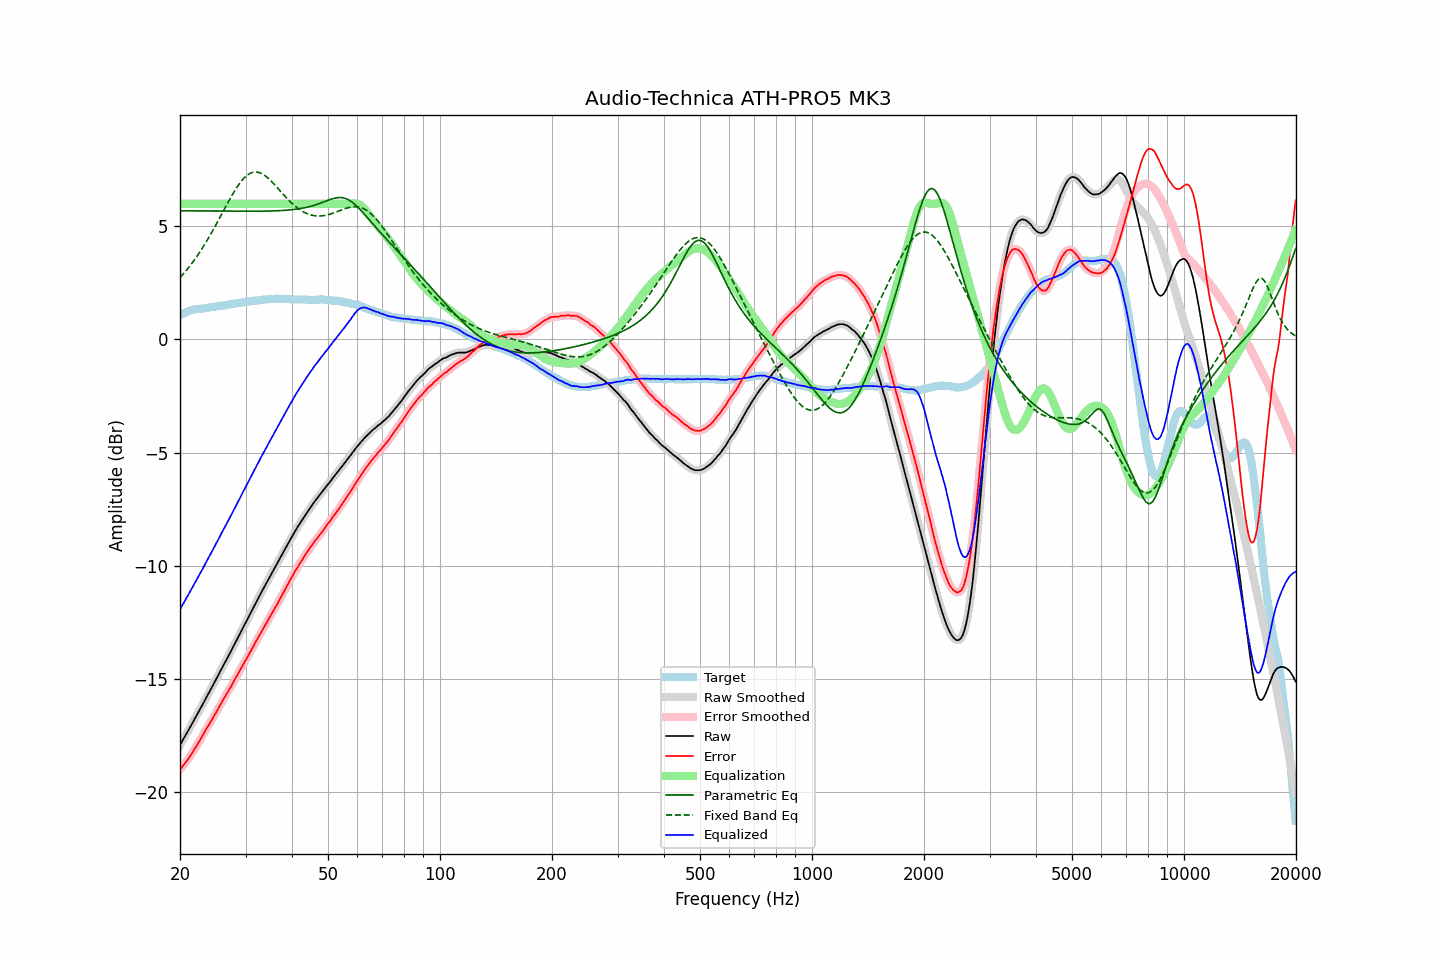

Values plotted in this chart, from the file beside it:
frequency, raw, error, smoothed, error_smoothed, equalization, parametric_eq, fixed_band_eq, equalized_raw, equalized_smoothed, target
20.00, -17.93, -19.01, -17.93, -19.01, 6.00, 5.69, 2.74, -11.93, -11.93, 1.08
20.20, -17.81, -18.93, -17.81, -18.92, 6.00, 5.69, 2.82, -11.81, -11.81, 1.12
20.40, -17.68, -18.84, -17.68, -18.84, 6.00, 5.69, 2.89, -11.68, -11.68, 1.16
20.61, -17.56, -18.74, -17.56, -18.74, 6.00, 5.69, 2.98, -11.56, -11.56, 1.18
20.81, -17.43, -18.65, -17.43, -18.65, 6.00, 5.69, 3.06, -11.43, -11.43, 1.22
21.02, -17.31, -18.57, -17.31, -18.56, 6.00, 5.69, 3.15, -11.31, -11.31, 1.26
21.23, -17.18, -18.46, -17.18, -18.46, 6.00, 5.69, 3.24, -11.18, -11.18, 1.28
21.44, -17.05, -18.35, -17.05, -18.35, 6.00, 5.69, 3.33, -11.05, -11.05, 1.30
21.66, -16.92, -18.24, -16.92, -18.23, 6.00, 5.69, 3.43, -10.92, -10.92, 1.32
21.87, -16.79, -18.11, -16.79, -18.12, 6.00, 5.69, 3.52, -10.79, -10.79, 1.33
22.09, -16.67, -18.01, -16.67, -18.01, 6.00, 5.69, 3.62, -10.67, -10.67, 1.34
22.31, -16.54, -17.89, -16.54, -17.89, 6.00, 5.68, 3.73, -10.54, -10.54, 1.35
22.54, -16.41, -17.77, -16.41, -17.77, 6.00, 5.68, 3.83, -10.41, -10.41, 1.35
22.76, -16.28, -17.64, -16.28, -17.64, 6.00, 5.68, 3.94, -10.28, -10.28, 1.36
22.99, -16.15, -17.51, -16.15, -17.52, 6.00, 5.68, 4.05, -10.15, -10.15, 1.36
23.22, -16.02, -17.39, -16.02, -17.39, 6.00, 5.68, 4.17, -10.02, -10.02, 1.37
23.45, -15.88, -17.26, -15.88, -17.27, 6.00, 5.68, 4.28, -9.88, -9.88, 1.38
23.69, -15.75, -17.14, -15.75, -17.15, 6.00, 5.68, 4.40, -9.75, -9.75, 1.39
23.92, -15.62, -17.03, -15.62, -17.03, 6.00, 5.68, 4.52, -9.62, -9.62, 1.41
24.16, -15.49, -16.92, -15.49, -16.91, 6.00, 5.68, 4.64, -9.49, -9.49, 1.43
24.40, -15.36, -16.80, -15.36, -16.79, 6.00, 5.68, 4.77, -9.36, -9.36, 1.44
24.65, -15.22, -16.66, -15.22, -16.67, 6.00, 5.68, 4.90, -9.22, -9.22, 1.44
24.89, -15.09, -16.55, -15.09, -16.54, 6.00, 5.68, 5.03, -9.09, -9.09, 1.46
25.14, -14.95, -16.42, -14.95, -16.42, 6.00, 5.68, 5.16, -8.95, -8.95, 1.47
25.39, -14.82, -16.30, -14.82, -16.30, 6.00, 5.68, 5.29, -8.82, -8.82, 1.48
25.65, -14.68, -16.17, -14.68, -16.17, 6.00, 5.68, 5.42, -8.68, -8.68, 1.49
25.91, -14.55, -16.05, -14.55, -16.04, 6.00, 5.68, 5.55, -8.55, -8.55, 1.50
26.16, -14.41, -15.91, -14.41, -15.92, 6.00, 5.68, 5.69, -8.41, -8.41, 1.51
26.43, -14.28, -15.80, -14.28, -15.80, 6.00, 5.68, 5.82, -8.28, -8.28, 1.51
26.69, -14.15, -15.68, -14.15, -15.68, 6.00, 5.68, 5.95, -8.15, -8.15, 1.53
26.96, -14.01, -15.56, -14.02, -15.56, 6.00, 5.68, 6.08, -8.01, -8.02, 1.54
27.23, -13.88, -15.43, -13.88, -15.43, 6.00, 5.67, 6.21, -7.88, -7.88, 1.55
27.50, -13.74, -15.31, -13.74, -15.31, 6.00, 5.67, 6.34, -7.74, -7.74, 1.57
27.77, -13.60, -15.17, -13.60, -15.18, 6.00, 5.67, 6.46, -7.60, -7.60, 1.57
28.05, -13.46, -15.05, -13.46, -15.05, 6.00, 5.67, 6.58, -7.46, -7.46, 1.59
28.33, -13.33, -14.92, -13.33, -14.92, 6.00, 5.67, 6.69, -7.33, -7.33, 1.59
28.62, -13.19, -14.80, -13.19, -14.80, 6.00, 5.67, 6.80, -7.19, -7.19, 1.61
28.90, -13.05, -14.67, -13.05, -14.67, 6.00, 5.67, 6.90, -7.05, -7.05, 1.62
29.19, -12.91, -14.54, -12.91, -14.54, 6.00, 5.67, 6.99, -6.91, -6.91, 1.63
29.48, -12.77, -14.41, -12.77, -14.41, 6.00, 5.67, 7.07, -6.77, -6.77, 1.64
29.78, -12.63, -14.29, -12.64, -14.29, 6.00, 5.67, 7.15, -6.63, -6.64, 1.65
30.08, -12.50, -14.16, -12.50, -14.16, 6.00, 5.67, 7.22, -6.50, -6.50, 1.66
30.38, -12.36, -14.03, -12.36, -14.03, 6.00, 5.67, 7.28, -6.36, -6.36, 1.67
30.68, -12.22, -13.90, -12.23, -13.91, 6.00, 5.67, 7.32, -6.22, -6.23, 1.68
30.99, -12.09, -13.78, -12.09, -13.78, 6.00, 5.67, 7.36, -6.09, -6.09, 1.69
31.30, -11.95, -13.65, -11.95, -13.65, 6.00, 5.67, 7.38, -5.95, -5.95, 1.70
31.61, -11.81, -13.53, -11.81, -13.52, 6.00, 5.67, 7.40, -5.81, -5.81, 1.72
31.93, -11.67, -13.39, -11.67, -13.39, 6.00, 5.67, 7.41, -5.67, -5.67, 1.71
32.24, -11.54, -13.26, -11.54, -13.26, 6.00, 5.67, 7.40, -5.54, -5.54, 1.72
32.57, -11.40, -13.13, -11.40, -13.13, 6.00, 5.67, 7.39, -5.40, -5.40, 1.73
32.89, -11.26, -13.01, -11.26, -13.01, 6.00, 5.67, 7.36, -5.26, -5.26, 1.75
33.22, -11.13, -12.88, -11.13, -12.88, 6.00, 5.68, 7.33, -5.13, -5.13, 1.75
33.55, -11.00, -12.76, -11.00, -12.76, 6.00, 5.68, 7.29, -5.00, -5.00, 1.77
33.89, -10.86, -12.62, -10.86, -12.63, 6.00, 5.68, 7.24, -4.86, -4.86, 1.76
34.23, -10.73, -12.51, -10.73, -12.51, 6.00, 5.68, 7.18, -4.73, -4.73, 1.78
34.57, -10.60, -12.38, -10.60, -12.38, 6.00, 5.68, 7.12, -4.60, -4.60, 1.78
34.92, -10.47, -12.26, -10.47, -12.26, 6.00, 5.68, 7.06, -4.47, -4.47, 1.79
35.27, -10.34, -12.14, -10.35, -12.13, 6.00, 5.68, 6.98, -4.34, -4.35, 1.80
35.62, -10.22, -12.01, -10.22, -12.01, 6.00, 5.69, 6.91, -4.22, -4.22, 1.79
35.97, -10.09, -11.88, -10.09, -11.89, 6.00, 5.69, 6.83, -4.09, -4.09, 1.79
... 635 more rows
